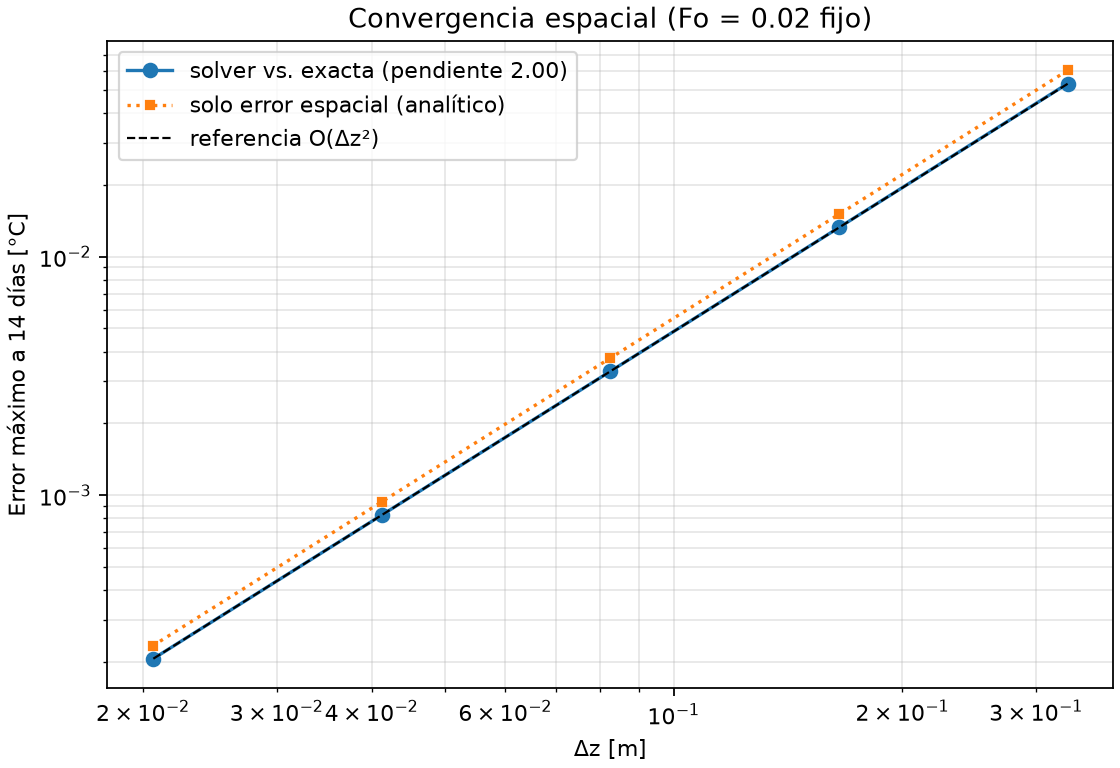

The table this chart was drawn from, first rows:
nodes, dz_m, dt_s, fourier, steps, error_total_c, error_temporal_c, error_espacial_analitico_c
11, 0.33, 2137, 0.01999, 566, 0.05305, 0.007165, 0.06021
21, 0.165, 534.5, 0.02, 2263, 0.01324, 0.001801, 0.01504
41, 0.0825, 133.6, 0.02, 9051, 0.003308, 0.0004508, 0.003759
81, 0.04125, 33.41, 0.02, 36203, 0.0008269, 0.0001127, 0.0009396
161, 0.02062, 8.353, 0.02, 144809, 0.0002067, 2.8186564751564447e-05, 0.0002349
